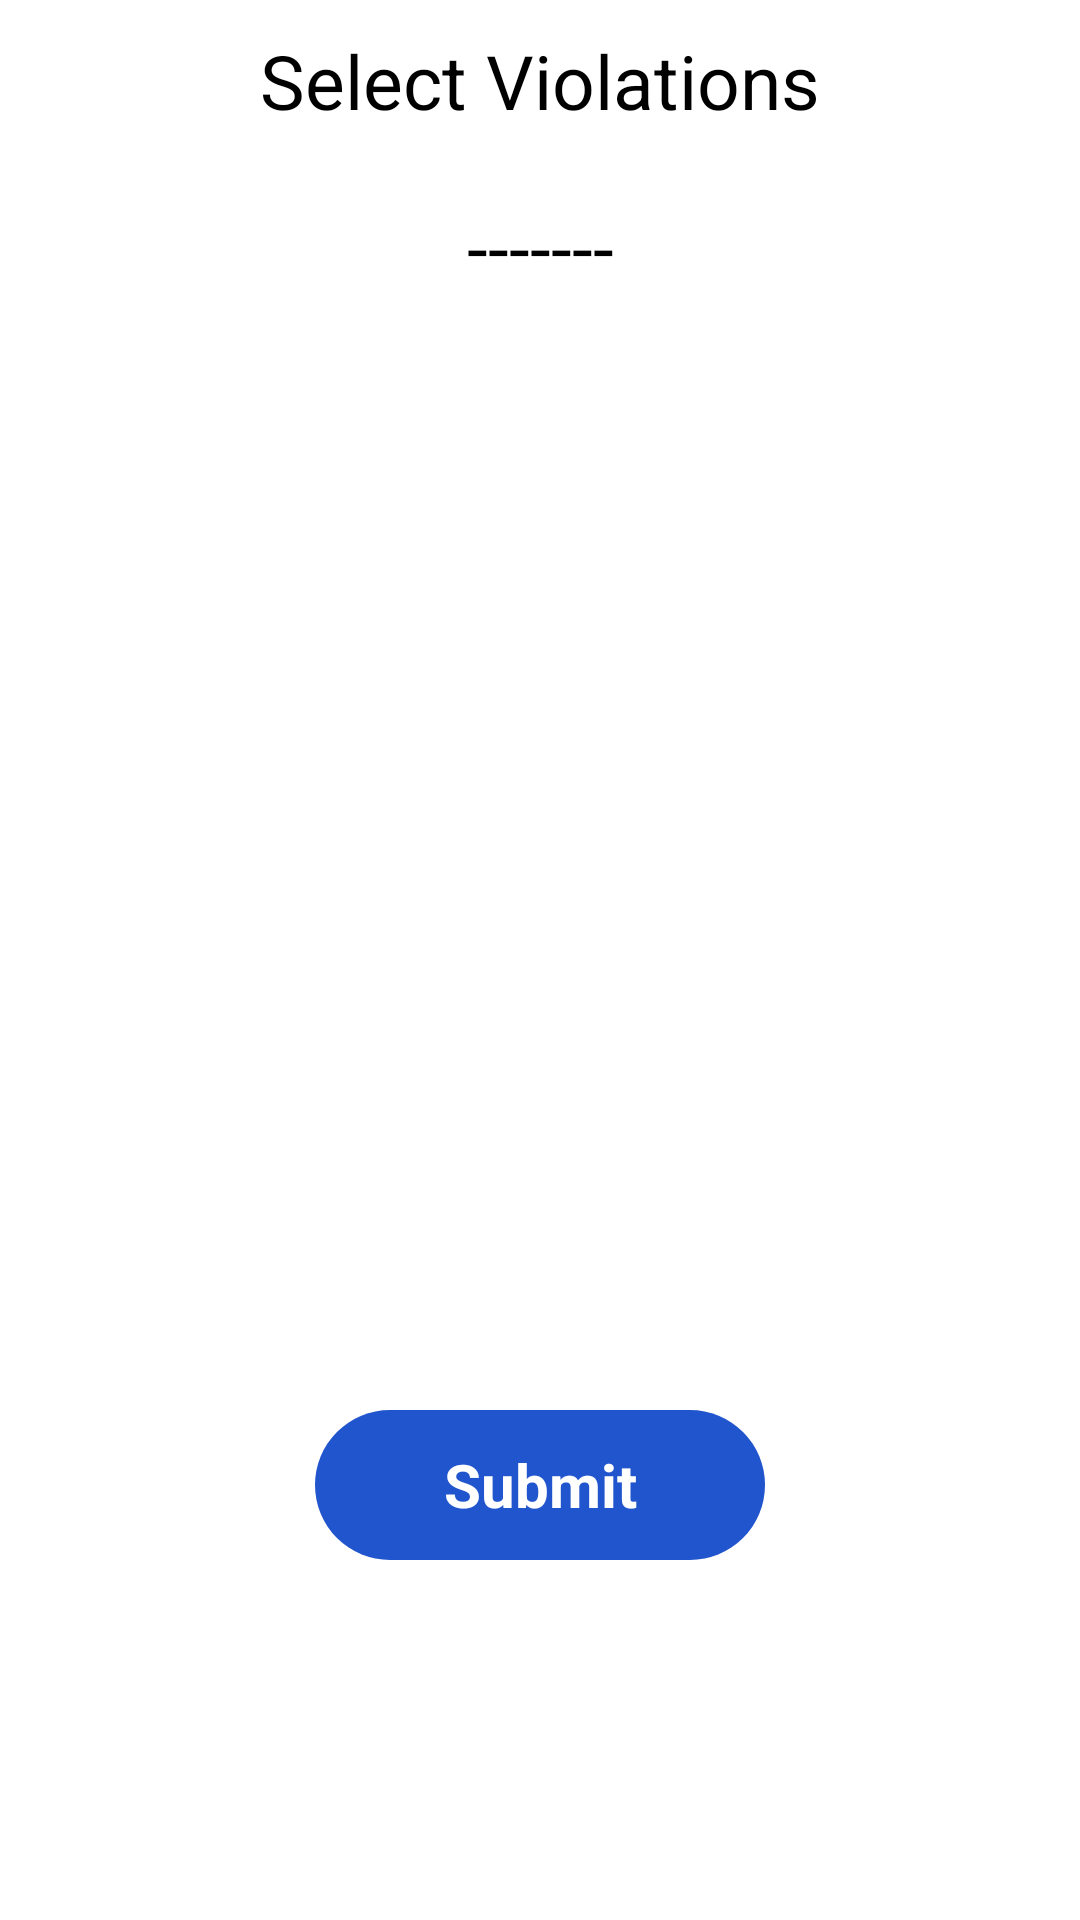

Write the Android layout XML for this screen, with the resource values it uses.
<!-- AndroidManifest.xml: application theme Theme.MyApplication -->
<!-- res/layout/activity_pick_violation.xml -->
<?xml version="1.0" encoding="utf-8"?>
<androidx.constraintlayout.widget.ConstraintLayout xmlns:android="http://schemas.android.com/apk/res/android"
    xmlns:app="http://schemas.android.com/apk/res-auto"
    xmlns:tools="http://schemas.android.com/tools"
    android:layout_width="match_parent"
    android:layout_height="match_parent"
    tools:context=".PickViolation">

    <TextView
        android:id="@+id/Select"
        android:layout_width="wrap_content"
        android:layout_height="wrap_content"
        android:text="Select Violations"
        android:textSize="25dp"
        android:layout_marginTop="10dp"
        app:layout_constraintEnd_toEndOf="parent"
        app:layout_constraintStart_toStartOf="parent"
        app:layout_constraintTop_toTopOf="parent" />
    <TextView
        android:id="@+id/TextViolation"
        android:layout_width="wrap_content"
        android:layout_height="wrap_content"
        android:text="-------"
        android:textSize="25dp"
        app:layout_constraintEnd_toEndOf="parent"
        app:layout_constraintStart_toStartOf="parent"
        app:layout_constraintBottom_toTopOf="@+id/ImgViolation"
        app:layout_constraintTop_toTopOf="parent" />

    <ImageView
        android:id="@+id/ImgViolation"
        android:layout_width="match_parent"
        android:layout_height="60dp"
        app:layout_constraintBottom_toTopOf="@+id/spinner1"
        app:layout_constraintEnd_toEndOf="parent"
        app:layout_constraintStart_toStartOf="parent"
        app:layout_constraintTop_toBottomOf="@+id/TextViolation" />

    <Spinner
        android:id="@+id/spinner1"
        android:layout_width="300dp"
        android:layout_height="60dp"
        app:layout_constraintBottom_toBottomOf="parent"
        app:layout_constraintLeft_toLeftOf="parent"
        app:layout_constraintRight_toRightOf="parent"
        app:layout_constraintTop_toTopOf="parent" />

    <TextView
        android:id="@+id/scanLPR"
        android:layout_width="150dp"
        android:layout_height="50dp"
        android:background="@drawable/button"
        android:elevation="8dp"
        android:fontFamily="sans-serif"
        android:gravity="center"
        android:text="Submit"
        android:textColor="@color/white"
        android:textSize="20sp"
        android:textStyle="bold"
        app:layout_constraintBottom_toBottomOf="parent"
        app:layout_constraintEnd_toEndOf="parent"
        app:layout_constraintStart_toStartOf="parent"
        app:layout_constraintTop_toBottomOf="@+id/spinner1" />
    

</androidx.constraintlayout.widget.ConstraintLayout>
<!-- resources referenced by this layout -->
<resources>
  <color name="white">#FFFFFFFF</color>
  <!-- drawable button (drawable) -->
  <?xml version="1.0" encoding="utf-8"?>
  <shape xmlns:android="http://schemas.android.com/apk/res/android">
      <solid android:color="#2155cd"/>
      <corners android:radius="50dp"/>
  </shape>
  <style name="Theme.MyApplication" parent="Theme.MaterialComponents.Light.DarkActionBar">
          
          <item name="colorPrimary">@color/purple_200</item>
          <item name="colorPrimaryVariant">@color/purple_700</item>
          <item name="colorOnPrimary">@color/black</item>
          
          <item name="colorSecondary">@color/teal_200</item>
          <item name="colorSecondaryVariant">@color/teal_200</item>
          <item name="colorOnSecondary">@color/black</item>
          
          <item name="android:statusBarColor">?attr/colorPrimaryVariant</item>
          
          <item name="android:forceDarkAllowed" tools:targetApi="q">false</item>
      </style>
  <color name="purple_200">#FFBB86FC</color>
  <color name="purple_700">#FF3700B3</color>
  <color name="black">#FF000000</color>
  <color name="teal_200">#FF03DAC5</color>
</resources>
